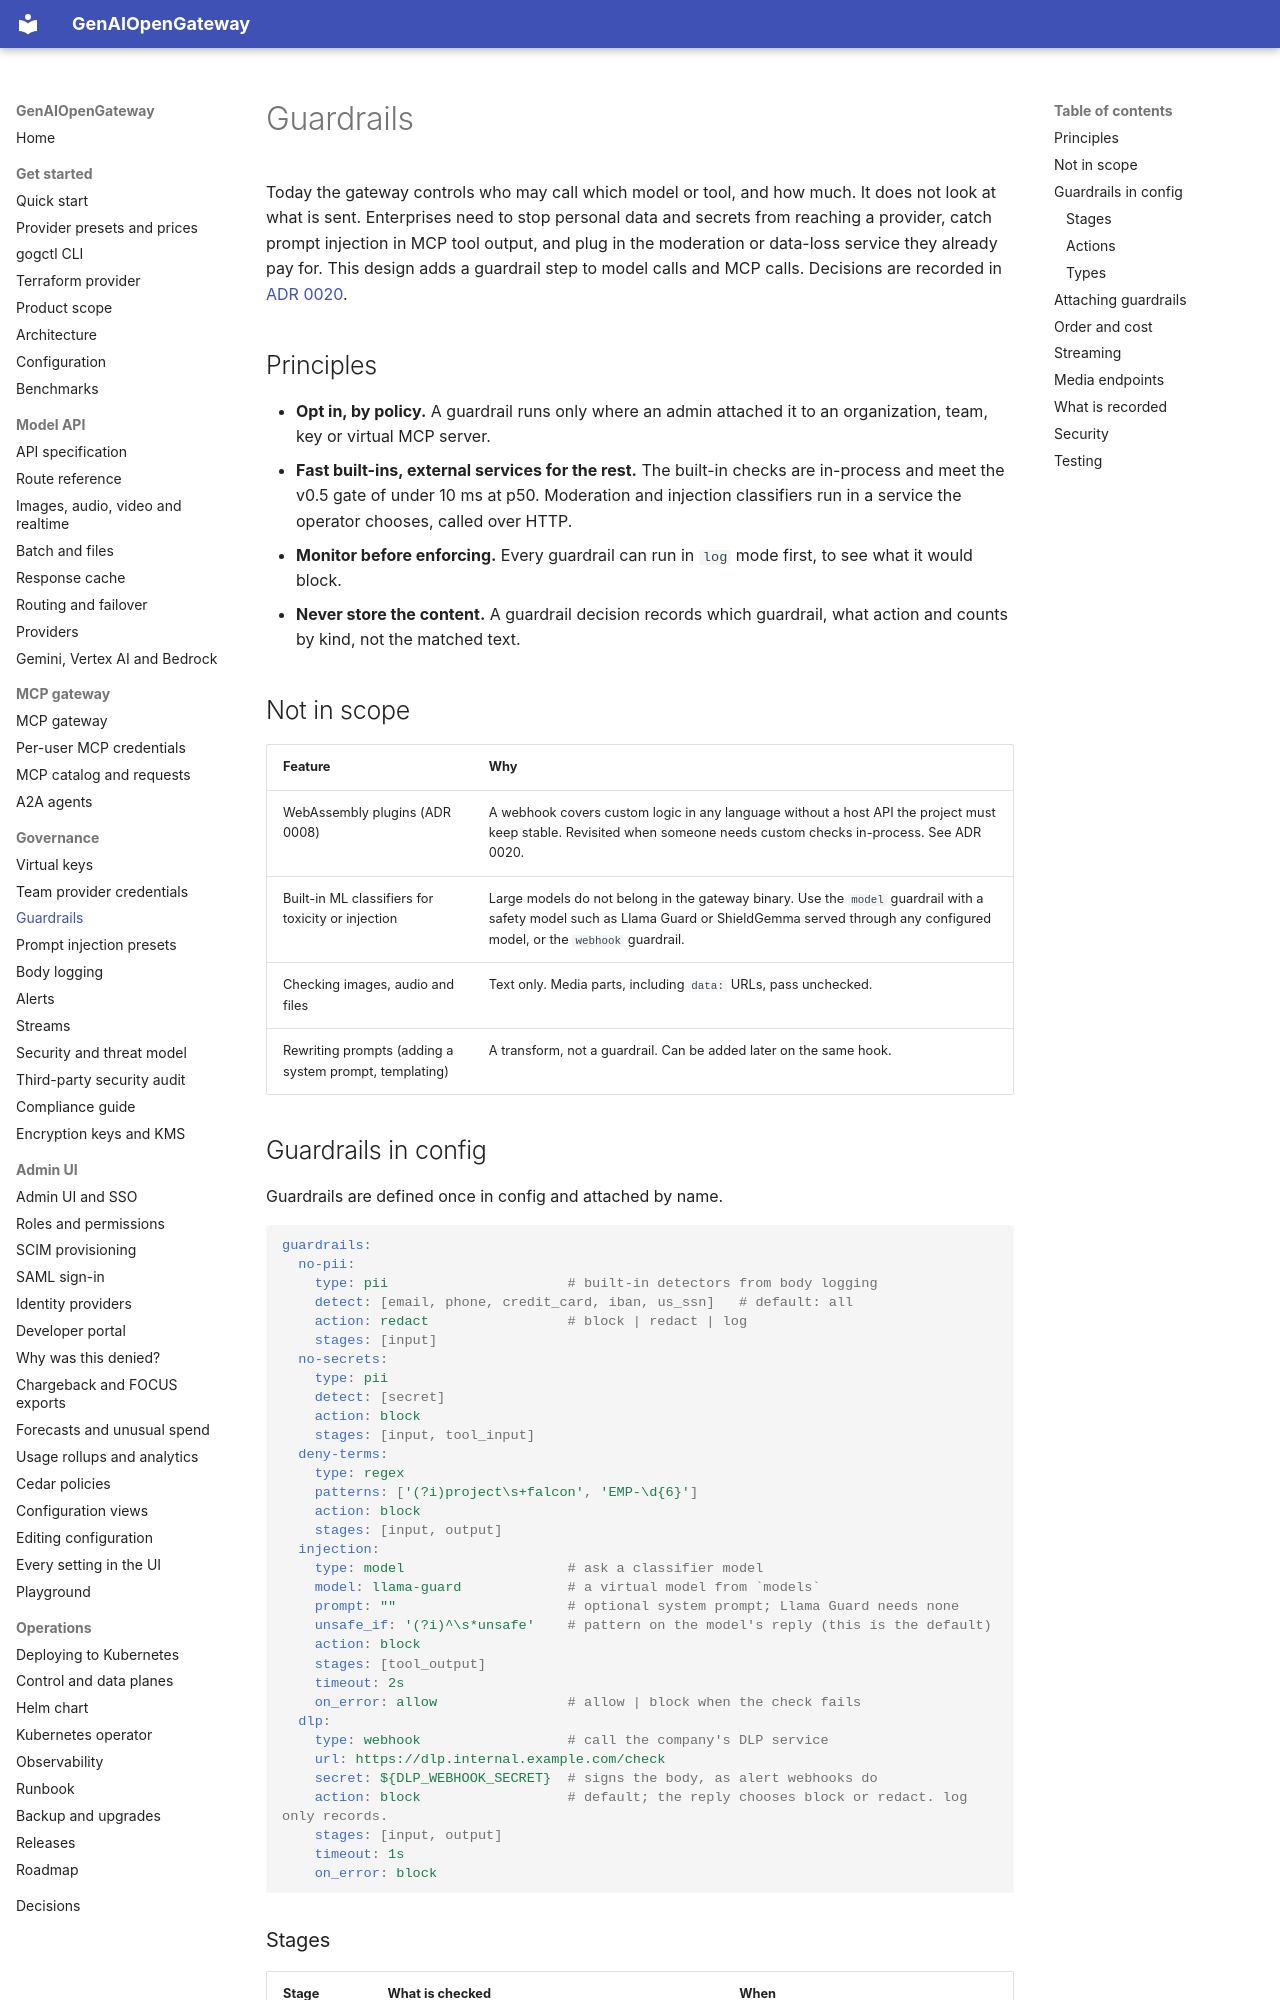

repository: rnikadi/genaiopengateway · page: guardrails/index.html · generator: mkdocs

# Guardrails

Today the gateway controls who may call which model or tool, and how much. It does not look at what is sent. Enterprises need to stop personal data and secrets from reaching a provider, catch prompt injection in MCP tool output, and plug in the moderation or data-loss service they already pay for. This design adds a guardrail step to model calls and MCP calls. Decisions are recorded in [ADR 0020](adr/0020-guardrails.md).

## Principles

- **Opt in, by policy.** A guardrail runs only where an admin attached it to an organization, team, key or virtual MCP server.
- **Fast built-ins, external services for the rest.** The built-in checks are in-process and meet the v0.5 gate of under 10 ms at p50. Moderation and injection classifiers run in a service the operator chooses, called over HTTP.
- **Monitor before enforcing.** Every guardrail can run in `log` mode first, to see what it would block.
- **Never store the content.** A guardrail decision records which guardrail, what action and counts by kind, not the matched text.

## Not in scope

| Feature | Why |
| --- | --- |
| WebAssembly plugins (ADR 0008) | A webhook covers custom logic in any language without a host API the project must keep stable. Revisited when someone needs custom checks in-process. See ADR 0020. |
| Built-in ML classifiers for toxicity or injection | Large models do not belong in the gateway binary. Use the `model` guardrail with a safety model such as Llama Guard or ShieldGemma served through any configured model, or the `webhook` guardrail. |
| Checking images, audio and files | Text only. Media parts, including `data:` URLs, pass unchecked. |
| Rewriting prompts (adding a system prompt, templating) | A transform, not a guardrail. Can be added later on the same hook. |

## Guardrails in config

Guardrails are defined once in config and attached by name.

```yaml
guardrails:
  no-pii:
    type: pii                      # built-in detectors from body logging
    detect: [email, phone, credit_card, iban, us_ssn]   # default: all
    action: redact                 # block | redact | log
    stages: [input]
  no-secrets:
    type: pii
    detect: [secret]
    action: block
    stages: [input, tool_input]
  deny-terms:
    type: regex
    patterns: ['(?i)project\s+falcon', 'EMP-\d{6}']
    action: block
    stages: [input, output]
  injection:
    type: model                    # ask a classifier model
    model: llama-guard             # a virtual model from `models`
    prompt: ""                     # optional system prompt; Llama Guard needs none
    unsafe_if: '(?i)^\s*unsafe'    # pattern on the model's reply (this is the default)
    action: block
    stages: [tool_output]
    timeout: 2s
    on_error: allow                # allow | block when the check fails
  dlp:
    type: webhook                  # call the company's DLP service
    url: https://dlp.internal.example.com/check
    secret: ${DLP_WEBHOOK_SECRET}  # signs the body, as alert webhooks do
    action: block                  # default; the reply chooses block or redact. log only records.
    stages: [input, output]
    timeout: 1s
    on_error: block
```

### Stages

| Stage | What is checked | When |
| --- | --- | --- |
| `input` | The text of every message in a model request: system, user, assistant and tool messages, text parts only | After authentication and limits, before routing |
| `output` | The text and tool call arguments of the model's response | After the response, before it reaches the client. Only `200` responses are checked. |
| `tool_input` | The arguments of an MCP `tools/call` | Before the call is forwarded upstream |
| `tool_output` | The text content and structured content of an MCP tool result | Before the result reaches the client |
